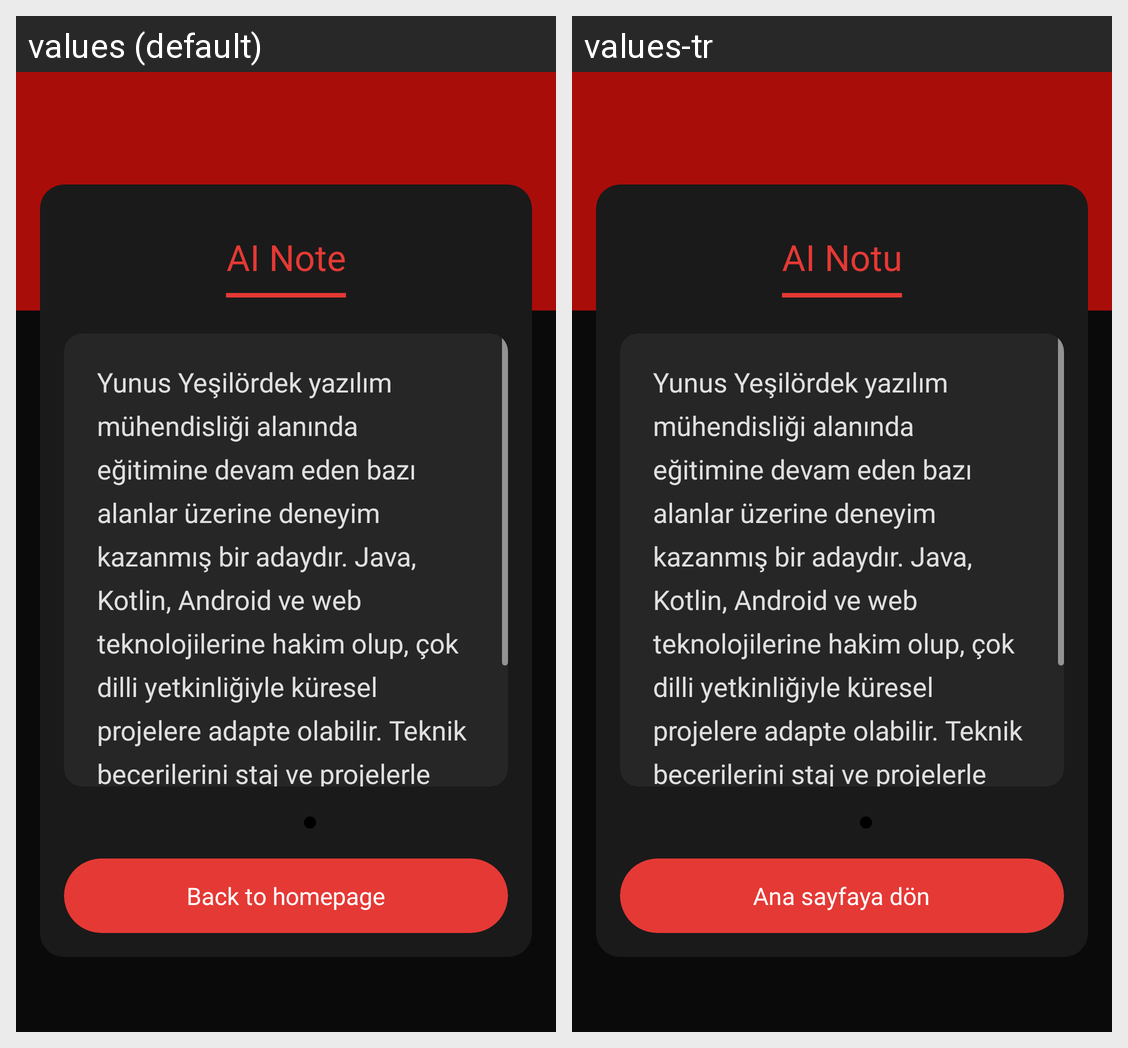

Strings drawn on this Android screen and how each of the app's shown locales translates them:
Android screen res/layout/fragment_ai_note.xml rendered under 2 locales, left to right: values (default), values-tr. Device: Nexus 5 (rendered at 1080×1920; each locale shown at half size, 540×960, under a caption strip naming it); theme Theme.MyApplication.
Strings drawn on this screen, with the default value and each locale's value (text and hints the layout hard-codes, and strings that could not be matched under every locale, appear in the picture but are not listed):

ai_note
  values: AI Note
  values-tr: AI Notu

back_to_homepage
  values: Back to homepage
  values-tr: Ana sayfaya dön
